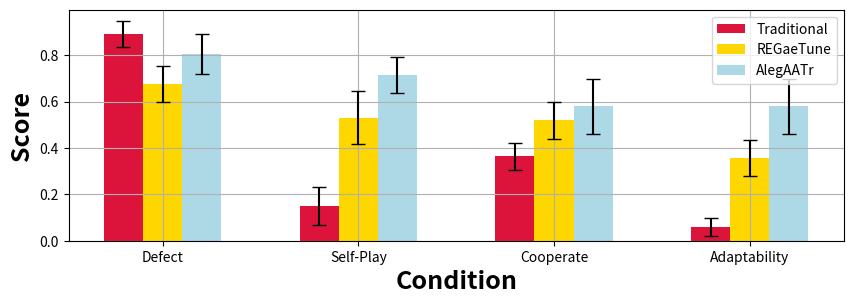

Here is the Python script that generated this plot: (Note: this script raises an exception after producing the figure.)
import matplotlib.pyplot as plt
import numpy as np
import pandas as pd
from scipy.stats import hmean

USE_H_MEAN = False

# ----------------------------------------------------------------------------------------------------------------------
# SCORES BY LEARNING ALGORITHM
# ----------------------------------------------------------------------------------------------------------------------
regaetune_d_scores = [0.6765503819402352, 1.0, 0.6998287617026768,
                      0.5, 0.8333333333333334, 0.6,
                      0.987069390978186, 0.39482775639127443, 0.39482775639127443]
regaetune_sp_scores = [0.4442681410717302, 0.3307936184126976, 0.7588455817346218,
                       0.4, 0.8333333333333334, 1.0,
                       0.0, 0.1563006596793094, 0.8518262897987787]
regaetune_c_scores = [0.558449805042446, 0.11380900408827321, 0.5799642776305467,
                      0.9388888888888889, 0.7555555555555555, 0.3722222222222221,
                      0.34890775725085477, 0.5254642633581048, 0.4773124889652185]
regaetune_adapt_scores = [0.4442681410717302, 0.11380900408827321, 0.5799642776305467,
                          0.4, 0.7555555555555555, 0.3722222222222221,
                          0.0, 0.1563006596793094, 0.39482775639127443]

alegaatr_d_scores = [0.8460211223125407,
                     0.9333333333333333,
                     0.6415951041358208]
alegaatr_sp_scores = [0.5663651352423535,
                      0.8333333333333334,
                      0.744822346703476]
alegaatr_c_scores = [0.5198144176254589,
                     0.8055555555555556,
                     0.4131101231080365]
alegaatr_adapt_scores = [0.5198144176254589,
                         0.8055555555555556,
                         0.4131101231080365]

traditional_d_scores = [0.7789888408054728, 1.0, 0.560334796856711,
                        1.0, 1.0, 1.0,
                        1.0, 1.0, 0.6909485736847303]
traditional_sp_scores = [0.3307936184126976, 0.3307936184126976, 0.684377727369361,
                         0.0, 0.0, 0.0,
                         0.0, 0.0, 0.0]
traditional_c_scores = [0.0034082829107250356, 0.3079225535431822, 0.6454426824200833,
                        0.4375, 0.4375, 0.4375,
                        0.26865479992937735, 0.34890775725085477, 0.3970595316437411]
traditional_adapt_scores = [0.0034082829107250356, 0.3079225535431822, 0.21535266842312414,
                            0.0, 0.0, 0.0,
                            0.0, 0.0, 0.0]

r_d_avg = hmean(regaetune_d_scores) if USE_H_MEAN else sum(regaetune_d_scores) / len(regaetune_d_scores)
r_sp_avg = hmean(regaetune_sp_scores) if USE_H_MEAN else sum(regaetune_sp_scores) / len(regaetune_sp_scores)
r_c_avg = hmean(regaetune_c_scores) if USE_H_MEAN else sum(regaetune_c_scores) / len(regaetune_c_scores)
r_a_avg = hmean(regaetune_adapt_scores) if USE_H_MEAN else sum(regaetune_adapt_scores) / len(regaetune_adapt_scores)

aleg_d_avg = hmean(alegaatr_d_scores) if USE_H_MEAN else sum(alegaatr_d_scores) / len(alegaatr_d_scores)
aleg_sp_avg = hmean(alegaatr_sp_scores) if USE_H_MEAN else sum(alegaatr_sp_scores) / len(alegaatr_sp_scores)
aleg_c_avg = hmean(alegaatr_c_scores) if USE_H_MEAN else sum(alegaatr_c_scores) / len(alegaatr_c_scores)
aleg_a_avg = hmean(alegaatr_adapt_scores) if USE_H_MEAN else sum(alegaatr_adapt_scores) / len(alegaatr_adapt_scores)

t_d_avg = hmean(traditional_d_scores) if USE_H_MEAN else sum(traditional_d_scores) / len(traditional_d_scores)
t_sp_avg = hmean(traditional_sp_scores) if USE_H_MEAN else sum(traditional_sp_scores) / len(traditional_sp_scores)
t_c_avg = hmean(traditional_c_scores) if USE_H_MEAN else sum(traditional_c_scores) / len(traditional_c_scores)
t_a_avg = hmean(traditional_adapt_scores) if USE_H_MEAN else sum(traditional_adapt_scores) / len(
    traditional_adapt_scores)

print('REGAETUNE:')
print(f'Defect = {r_d_avg}')
print(f'Self-play = {r_sp_avg}')
print(f'Coop = {r_c_avg}')
print(f'Adaptability = {r_a_avg}\n')

print('ALEGAATR:')
print(f'Defect = {aleg_d_avg}')
print(f'Self-play = {aleg_sp_avg}')
print(f'Coop = {aleg_c_avg}')
print(f'Adaptability = {aleg_a_avg}\n')

print('TRADITIONAL:')
print(f'Defect = {t_d_avg}')
print(f'Self-play = {t_sp_avg}')
print(f'Coop = {t_c_avg}')
print(f'Adaptability = {t_a_avg}\n')

algorithms = ['Traditional', 'REGaeTune', 'AlegAATr']
conditions = ['Defect', 'Self-Play', 'Cooperate', 'Adaptability']
df = pd.DataFrame(
    {
        algorithms[0]: [traditional_d_scores, traditional_sp_scores, traditional_c_scores, traditional_adapt_scores],
        algorithms[1]: [regaetune_d_scores, regaetune_sp_scores, regaetune_c_scores, regaetune_adapt_scores],
        algorithms[2]: [alegaatr_d_scores, alegaatr_sp_scores, alegaatr_c_scores, alegaatr_adapt_scores]
    }
)


def calculate_stats(results_list):
    means = [np.mean(results) for results in results_list]
    std_errors = [np.std(results, ddof=1) / np.sqrt(len(results)) for results in results_list]
    return means, std_errors


stats = {alg: calculate_stats(df[alg]) for alg in algorithms}
for alg in algorithms:
    df[f'{alg}_mean'], df[f'{alg}_se'] = stats[alg]
mean_values = df[[f'{alg}_mean' for alg in algorithms]].values
se_values = df[[f'{alg}_se' for alg in algorithms]].values
x = np.arange(len(conditions))
width = 0.2
fig, ax = plt.subplots(figsize=(10, 3))
plt.grid()
bars1 = ax.bar(x - width, mean_values[:, 0], width, yerr=se_values[:, 0], label=algorithms[0], capsize=5,
               color='crimson')
bars2 = ax.bar(x, mean_values[:, 1], width, yerr=se_values[:, 1], label=algorithms[1], capsize=5, color='gold')
bars3 = ax.bar(x + width, mean_values[:, 2], width, yerr=se_values[:, 2], label=algorithms[2], capsize=5,
               color='lightblue')
ax.set_xlabel('Condition', fontsize=18, fontweight='bold')
ax.set_ylabel('Score', fontsize=18, fontweight='bold')
# ax.set_title('Algorithm Performance by Condition')
ax.set_xticks(x)
ax.set_xticklabels(conditions)
ax.legend()
plt.savefig('../simulations/scores_by_learning_alg.png', bbox_inches='tight')
plt.clf()

# ----------------------------------------------------------------------------------------------------------------------
# ----------------------------------------------------------------------------------------------------------------------
# ----------------------------------------------------------------------------------------------------------------------

# ----------------------------------------------------------------------------------------------------------------------
# SCORES BY FEATURES
# ----------------------------------------------------------------------------------------------------------------------

raw_d_scores = [0.7789888408054728, 0.6765503819402352,
                1.0, 0.5,
                1.0, 0.987069390978186]
raw_sp_scores = [0.3307936184126976, 0.4442681410717302,
                 0.0, 0.4,
                 0.0, 0.0]
raw_c_scores = [0.0034082829107250356, 0.558449805042446,
                0.4375, 0.9388888888888889,
                0.26865479992937735, 0.34890775725085477]
raw_a_scores = [0.0034082829107250356, 0.4442681410717302,
                0.0, 0.4,
                0.0, 0.0]

aat_d_scores = [1.0, 1.0,
                1.0, 0.8333333333333334,
                1.0, 0.39482775639127443]
aat_sp_scores = [0.3307936184126976, 0.3307936184126976,
                 0.0, 0.8333333333333334,
                 0.0, 0.1563006596793094]
aat_c_scores = [0.3079225535431822, 0.11380900408827321,
                0.4375, 0.7555555555555555,
                0.34890775725085477, 0.5254642633581048]
aat_a_scores = [0.3079225535431822, 0.11380900408827321,
                0.0, 0.7555555555555555,
                0.0, 0.1563006596793094]

aata_d_scores = [1.0, 1.0, 0.8460211223125407,
                 1.0, 0.8333333333333334, 0.9333333333333333,
                 1.0, 0.39482775639127443, 0.6415951041358208]
aata_sp_scores = [0.3307936184126976, 0.3307936184126976, 0.5663651352423535,
                  0.0, 0.8333333333333334, 0.8333333333333334,
                  0.0, 0.1563006596793094, 0.744822346703476]
aata_c_scores = [0.3079225535431822, 0.11380900408827321, 0.5198144176254589,
                 0.4375, 0.7555555555555555, 0.8055555555555556,
                 0.34890775725085477, 0.5254642633581048, 0.4131101231080365]
aata_a_scores = [0.3079225535431822, 0.11380900408827321, 0.5198144176254589,
                 0.0, 0.7555555555555555, 0.8055555555555556,
                 0.0, 0.1563006596793094, 0.4131101231080365]

rawaat_d_scores = [0.560334796856711, 0.6998287617026768,
                   1.0, 0.6,
                   0.6909485736847303, 0.39482775639127443]
rawaat_sp_scores = [0.684377727369361, 0.7588455817346218,
                    0.0, 1.0,
                    0.0, 0.8518262897987787]
rawaat_c_scores = [0.6454426824200833, 0.5799642776305467,
                   0.4375, 0.3722222222222221,
                   0.3970595316437411, 0.4773124889652185]
rawaat_a_scores = [0.560334796856711, 0.5799642776305467,
                   0.0, 0.3722222222222221,
                   0.0, 0.39482775639127443]

raw_d_avg = hmean(raw_d_scores) if USE_H_MEAN else sum(raw_d_scores) / len(raw_d_scores)
raw_sp_avg = hmean(raw_sp_scores) if USE_H_MEAN else sum(raw_sp_scores) / len(raw_sp_scores)
raw_c_avg = hmean(raw_c_scores) if USE_H_MEAN else sum(raw_c_scores) / len(raw_c_scores)
raw_a_avg = hmean(raw_a_scores) if USE_H_MEAN else sum(raw_a_scores) / len(raw_a_scores)

aat_d_avg = hmean(aat_d_scores) if USE_H_MEAN else sum(aat_d_scores) / len(aat_d_scores)
aat_sp_avg = hmean(aat_sp_scores) if USE_H_MEAN else sum(aat_sp_scores) / len(aat_sp_scores)
aat_c_avg = hmean(aat_c_scores) if USE_H_MEAN else sum(aat_c_scores) / len(aat_c_scores)
aat_a_avg = hmean(aat_a_scores) if USE_H_MEAN else sum(aat_a_scores) / len(aat_a_scores)

aata_d_avg = hmean(aata_d_scores) if USE_H_MEAN else sum(aata_d_scores) / len(aata_d_scores)
aata_sp_avg = hmean(aata_sp_scores) if USE_H_MEAN else sum(aata_sp_scores) / len(aata_sp_scores)
aata_c_avg = hmean(aata_c_scores) if USE_H_MEAN else sum(aata_c_scores) / len(aata_c_scores)
aata_a_avg = hmean(aata_a_scores) if USE_H_MEAN else sum(aata_a_scores) / len(aata_a_scores)

rawaat_d_avg = hmean(rawaat_d_scores) if USE_H_MEAN else sum(rawaat_d_scores) / len(rawaat_d_scores)
rawaat_sp_avg = hmean(rawaat_sp_scores) if USE_H_MEAN else sum(rawaat_sp_scores) / len(rawaat_sp_scores)
rawaat_c_avg = hmean(rawaat_c_scores) if USE_H_MEAN else sum(rawaat_c_scores) / len(rawaat_c_scores)
rawaat_a_avg = hmean(rawaat_a_scores) if USE_H_MEAN else sum(rawaat_a_scores) / len(rawaat_a_scores)

print('RAW:')
print(f'Defect = {raw_d_avg}')
print(f'Self-play = {raw_sp_avg}')
print(f'Coop = {raw_c_avg}')
print(f'Adaptability = {raw_a_avg}\n')

print('AAT:')
print(f'Defect = {aat_d_avg}')
print(f'Self-play = {aat_sp_avg}')
print(f'Coop = {aat_c_avg}')
print(f'Adaptability = {aat_a_avg}')
print('---------------------------')
print(f'Defect = {aata_d_avg}')
print(f'Self-play = {aata_sp_avg}')
print(f'Coop = {aata_c_avg}')
print(f'Adaptability = {aata_a_avg}\n')

print('RAWAAT:')
print(f'Defect = {rawaat_d_avg}')
print(f'Self-play = {rawaat_sp_avg}')
print(f'Coop = {rawaat_c_avg}')
print(f'Adaptability = {rawaat_a_avg}')

features = ['Raw', 'AAT', 'RawAAT']
conditions = ['Defect', 'Self-Play', 'Cooperate', 'Adaptability']
df = pd.DataFrame(
    {
        features[0]: [raw_d_scores, raw_sp_scores, raw_c_scores, raw_a_scores],
        features[1]: [aat_d_scores, aat_sp_scores, aat_c_scores, aat_a_scores],
        features[2]: [rawaat_d_scores, rawaat_sp_scores, rawaat_c_scores, rawaat_a_scores]
    }
)
stats = {feat: calculate_stats(df[feat]) for feat in features}
for feat in features:
    df[f'{feat}_mean'], df[f'{feat}_se'] = stats[feat]
mean_values = df[[f'{feat}_mean' for feat in features]].values
se_values = df[[f'{feat}_se' for feat in features]].values
x = np.arange(len(conditions))
width = 0.2
fig, ax = plt.subplots(figsize=(10, 3))
plt.grid()
bars1 = ax.bar(x - width, mean_values[:, 0], width, yerr=se_values[:, 0], label=features[0], capsize=5, color='purple')
bars2 = ax.bar(x, mean_values[:, 1], width, yerr=se_values[:, 1], label=features[1], capsize=5, color='teal')
bars3 = ax.bar(x + width, mean_values[:, 2], width, yerr=se_values[:, 2], label=features[2], capsize=5, color='gray')
ax.set_xlabel('Condition', fontsize=18, fontweight='bold')
ax.set_ylabel('Score', fontsize=18, fontweight='bold')
ax.set_xticks(x)
ax.set_xticklabels(conditions)
ax.legend()
plt.savefig('../simulations/scores_by_feature_set.png', bbox_inches='tight')
plt.clf()

# ----------------------------------------------------------------------------------------------------------------------
# ----------------------------------------------------------------------------------------------------------------------
# ----------------------------------------------------------------------------------------------------------------------
